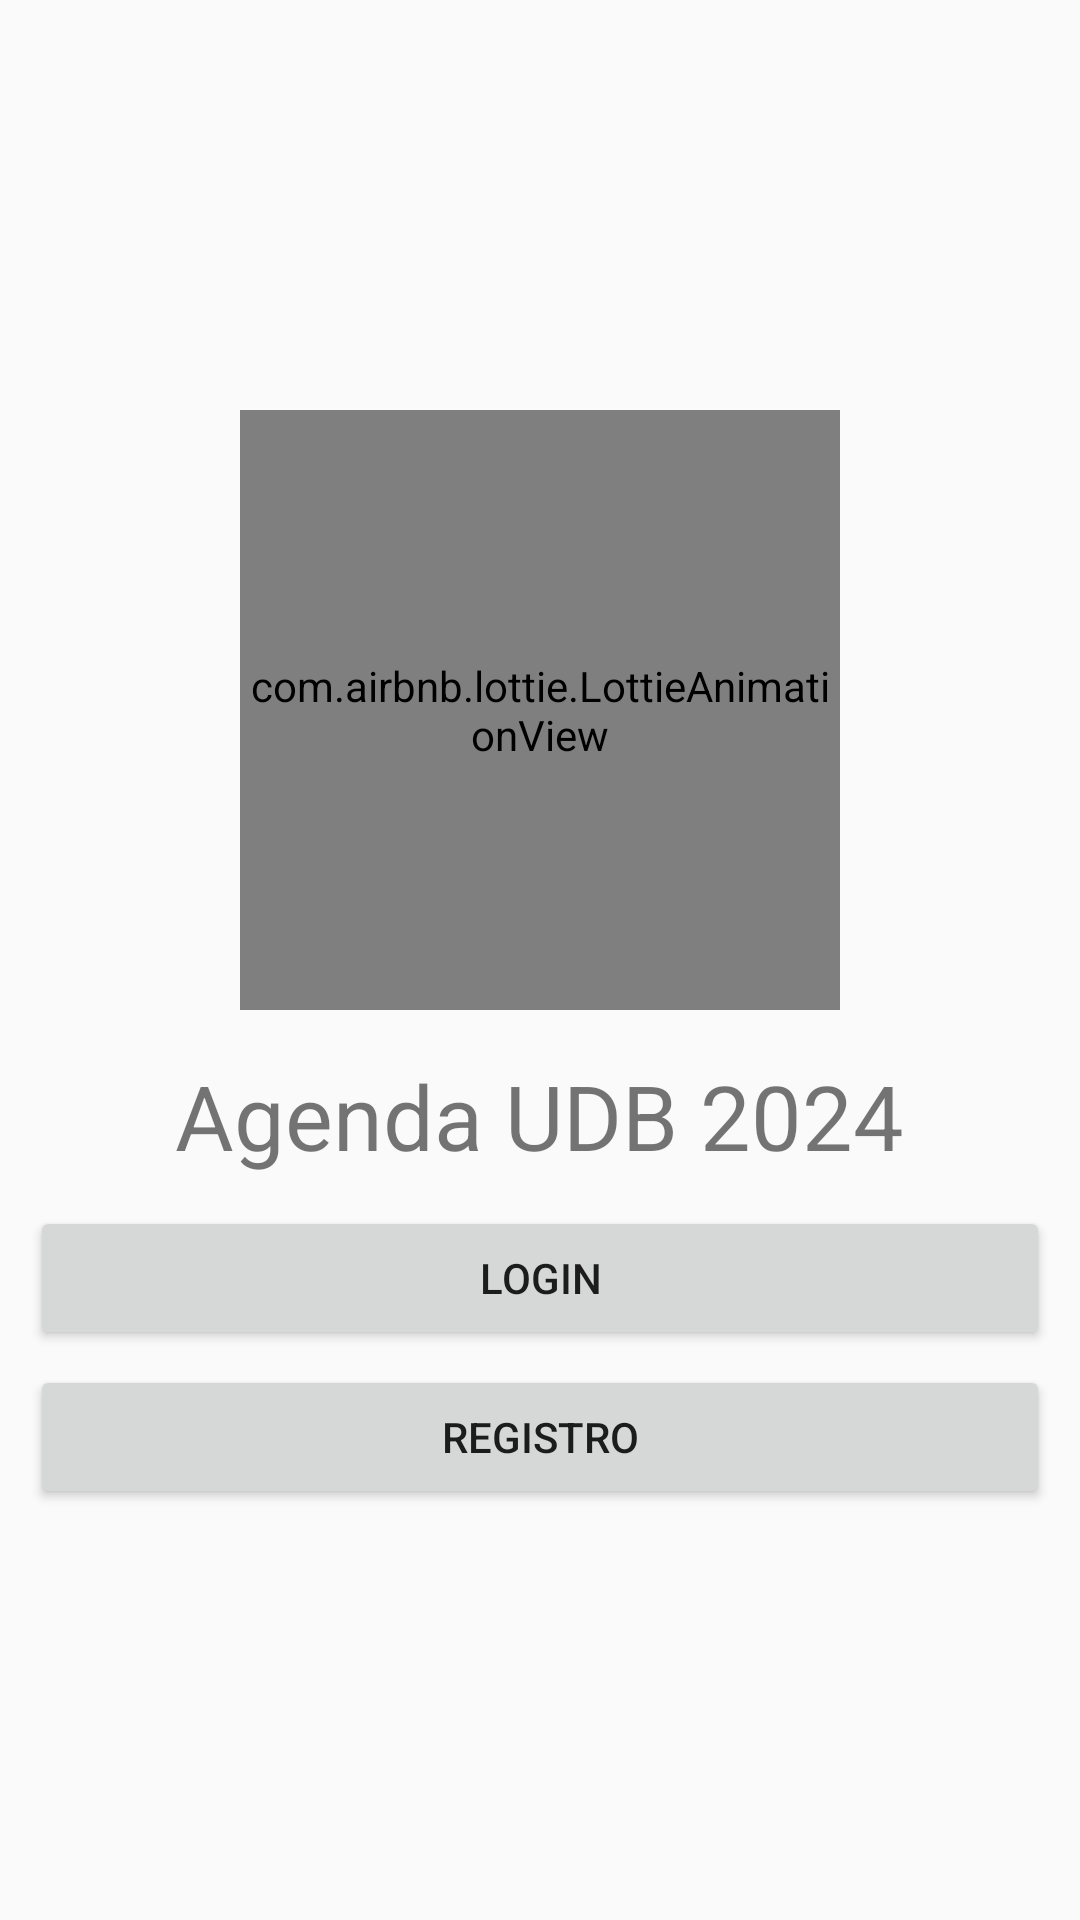

Android layout source for this screen:
<!-- AndroidManifest.xml: application theme Theme.AppCompat.DayNight.DarkActionBar -->
<!-- res/layout/activity_main.xml -->
<?xml version="1.0" encoding="utf-8"?>
<RelativeLayout xmlns:android="http://schemas.android.com/apk/res/android"
    xmlns:app="http://schemas.android.com/apk/res-auto"
    xmlns:tools="http://schemas.android.com/tools"
    android:layout_width="match_parent"
    android:layout_height="match_parent"
    tools:context=".MainActivity">

    <androidx.appcompat.widget.LinearLayoutCompat
        android:layout_width="match_parent"
        android:layout_height="match_parent"
        android:orientation="vertical"
        android:padding="10dp"
        android:gravity="center">


        <com.airbnb.lottie.LottieAnimationView
            android:layout_width="200dp"
            android:layout_height="200dp"
            app:lottie_imageAssetsFolder="assets"
            app:lottie_fileName="calendario.json"
            app:lottie_loop="false"
            app:lottie_autoPlay="true" />


        <TextView
            android:text="@string/app_name"
            android:textSize="30sp"
            android:layout_marginTop="15dp"
            android:layout_width="wrap_content"
            android:layout_height="wrap_content" />


        <Button
            android:id="@+id/Btn_Login"
            android:text="@string/Btn_Login"
            android:layout_marginTop="10dp"
            android:layout_width="match_parent"
            android:layout_height="wrap_content" />


        <Button
            android:id="@+id/Btn_Registro"
            android:text="@string/Btn_Registro"
            android:layout_marginTop="5dp"
            android:layout_width="match_parent"
            android:layout_height="wrap_content" />

    </androidx.appcompat.widget.LinearLayoutCompat>

</RelativeLayout>
<!-- resources referenced by this layout -->
<resources>
  <string name="Btn_Login">Login</string>
  <string name="Btn_Registro">Registro</string>
  <string name="app_name">Agenda UDB 2024</string>
</resources>
